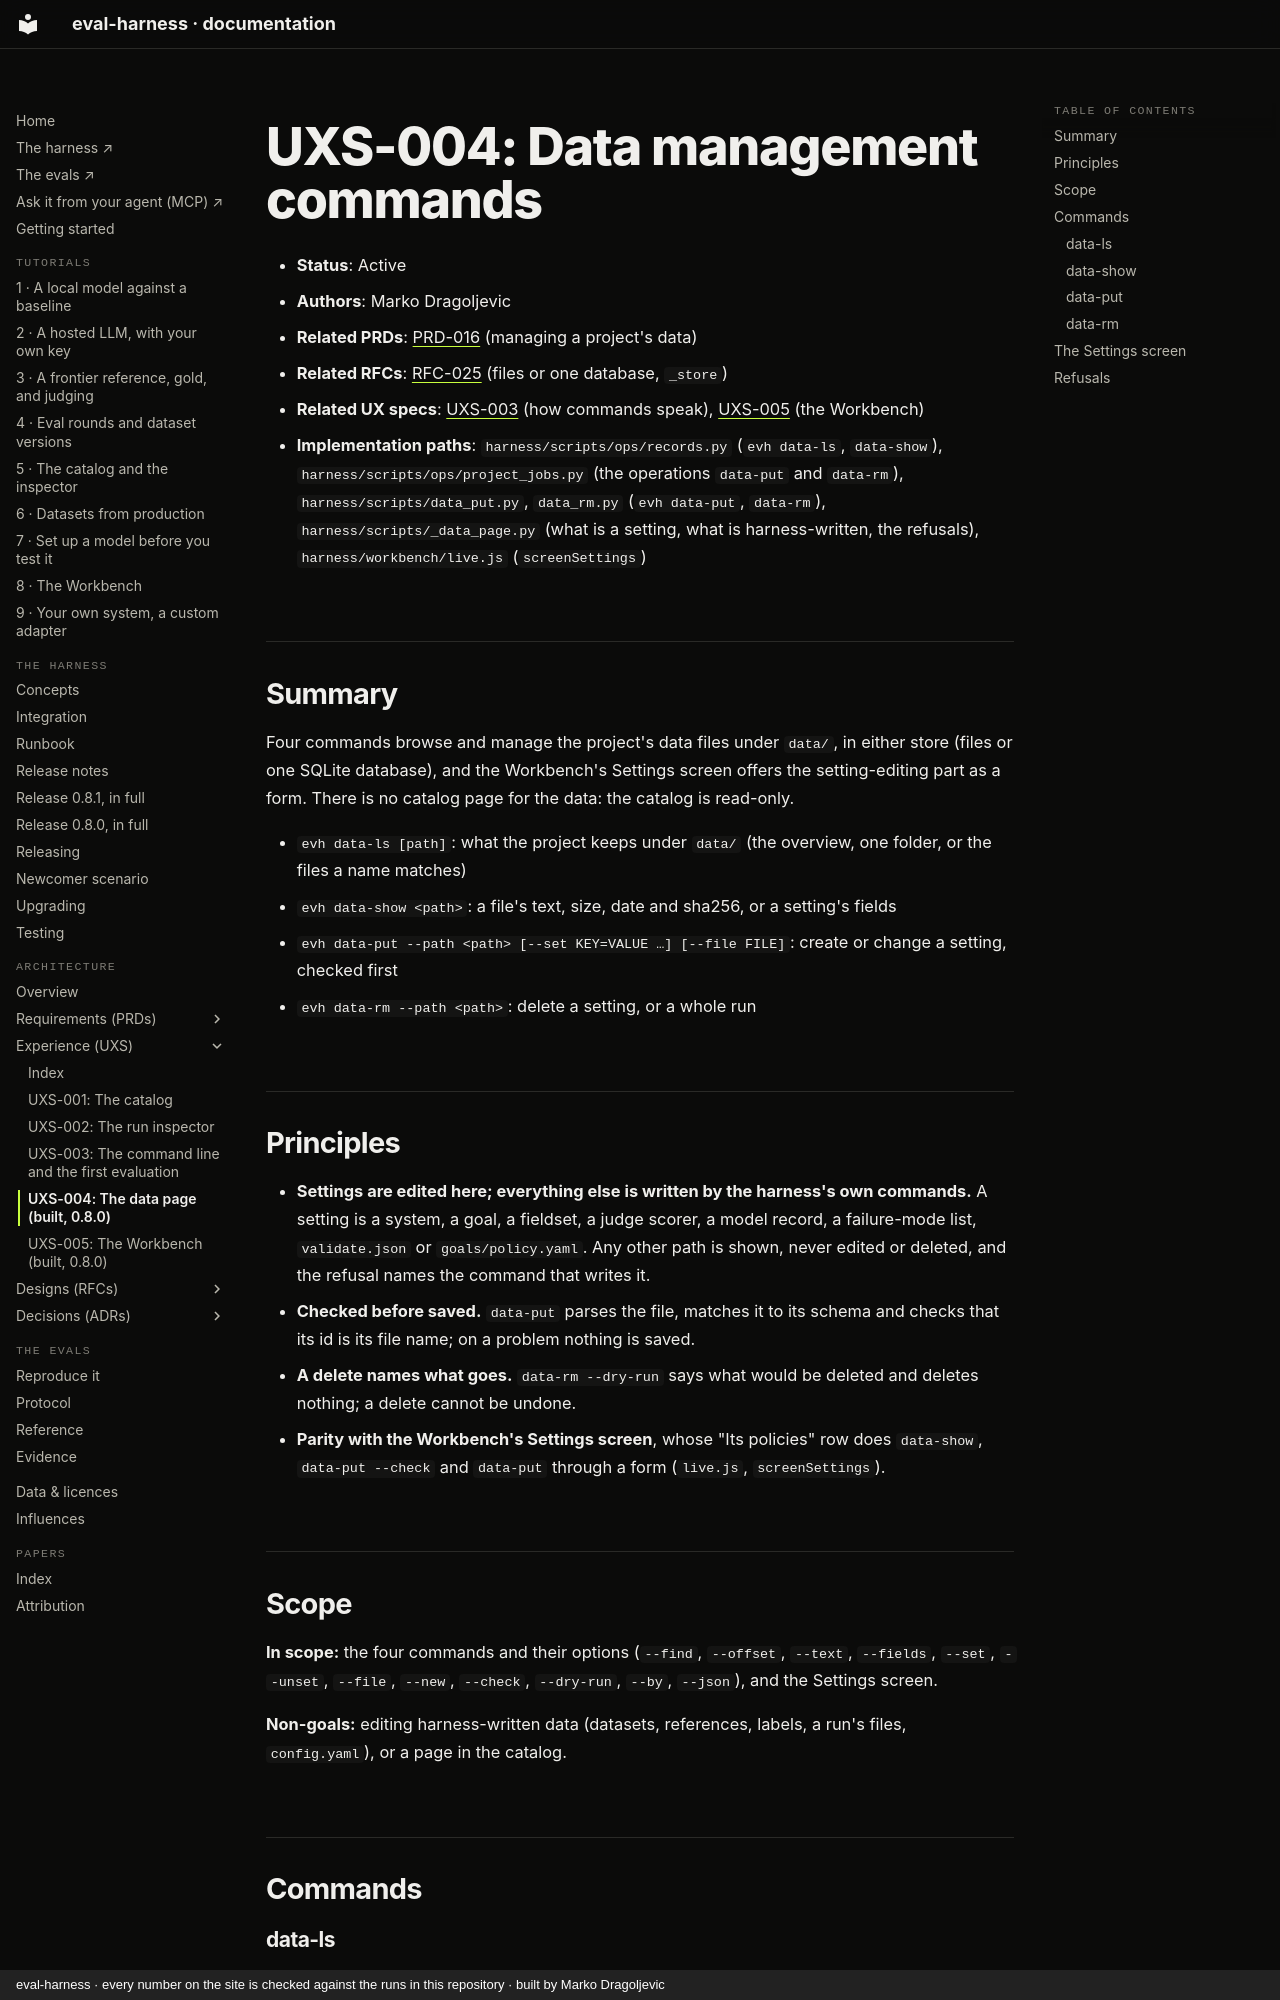

repository: chipi/eval-harness · page: uxs/UXS-004-data-page/index.html · generator: mkdocs · copyright: eval-harness · every number on the site is checked against the runs in this repository · built by Marko Dragoljevic

# UXS-004: Data management commands

- **Status**: Active
- **Authors**: Marko Dragoljevic
- **Related PRDs**: [PRD-016](../prd/PRD-016-managing-project-data.md) (managing a project's data)
- **Related RFCs**: [RFC-025](../rfc/RFC-025-runs-in-sqlite.md) (files or one database, `_store`)
- **Related UX specs**: [UXS-003](UXS-003-cli-and-onboarding.md) (how commands speak),
  [UXS-005](UXS-005-workbench.md) (the Workbench)
- **Implementation paths**: `harness/scripts/ops/records.py` (`evh data-ls`, `data-show`),
  `harness/scripts/ops/project_jobs.py` (the operations `data-put` and `data-rm`),
  `harness/scripts/data_put.py`, `data_rm.py` (`evh data-put`, `data-rm`),
  `harness/scripts/_data_page.py` (what is a setting, what is harness-written, the refusals),
  `harness/workbench/live.js` (`screenSettings`)

## Summary

Four commands browse and manage the project's data files under `data/`, in either store (files
or one SQLite database), and the Workbench's Settings screen offers the setting-editing part as a
form. There is no catalog page for the data: the catalog is read-only.

- `evh data-ls [path]`: what the project keeps under `data/` (the overview, one folder, or the files a name matches)
- `evh data-show <path>`: a file's text, size, date and sha256, or a setting's fields
- `evh data-put --path <path> [--set KEY=VALUE …] [--file FILE]`: create or change a setting, checked first
- `evh data-rm --path <path>`: delete a setting, or a whole run

## Principles

- **Settings are edited here; everything else is written by the harness's own commands.** A setting is a system, a goal, a fieldset, a judge scorer, a model record, a failure-mode list, `validate.json` or `goals/policy.yaml`. Any other path is shown, never edited or deleted, and the refusal names the command that writes it.
- **Checked before saved.** `data-put` parses the file, matches it to its schema and checks that its id is its file name; on a problem nothing is saved.
- **A delete names what goes.** `data-rm --dry-run` says what would be deleted and deletes nothing; a delete cannot be undone.
- **Parity with the Workbench's Settings screen**, whose "Its policies" row does `data-show`, `data-put --check` and `data-put` through a form (`live.js`, `screenSettings`).

## Scope

**In scope:** the four commands and their options (`--find`, `--offset`, `--text`, `--fields`, `--set`, `--unset`, `--file`, `--new`, `--check`, `--dry-run`, `--by`, `--json`), and the Settings screen.

**Non-goals:** editing harness-written data (datasets, references, labels, a run's files, `config.yaml`), or a page in the catalog.

## Commands
